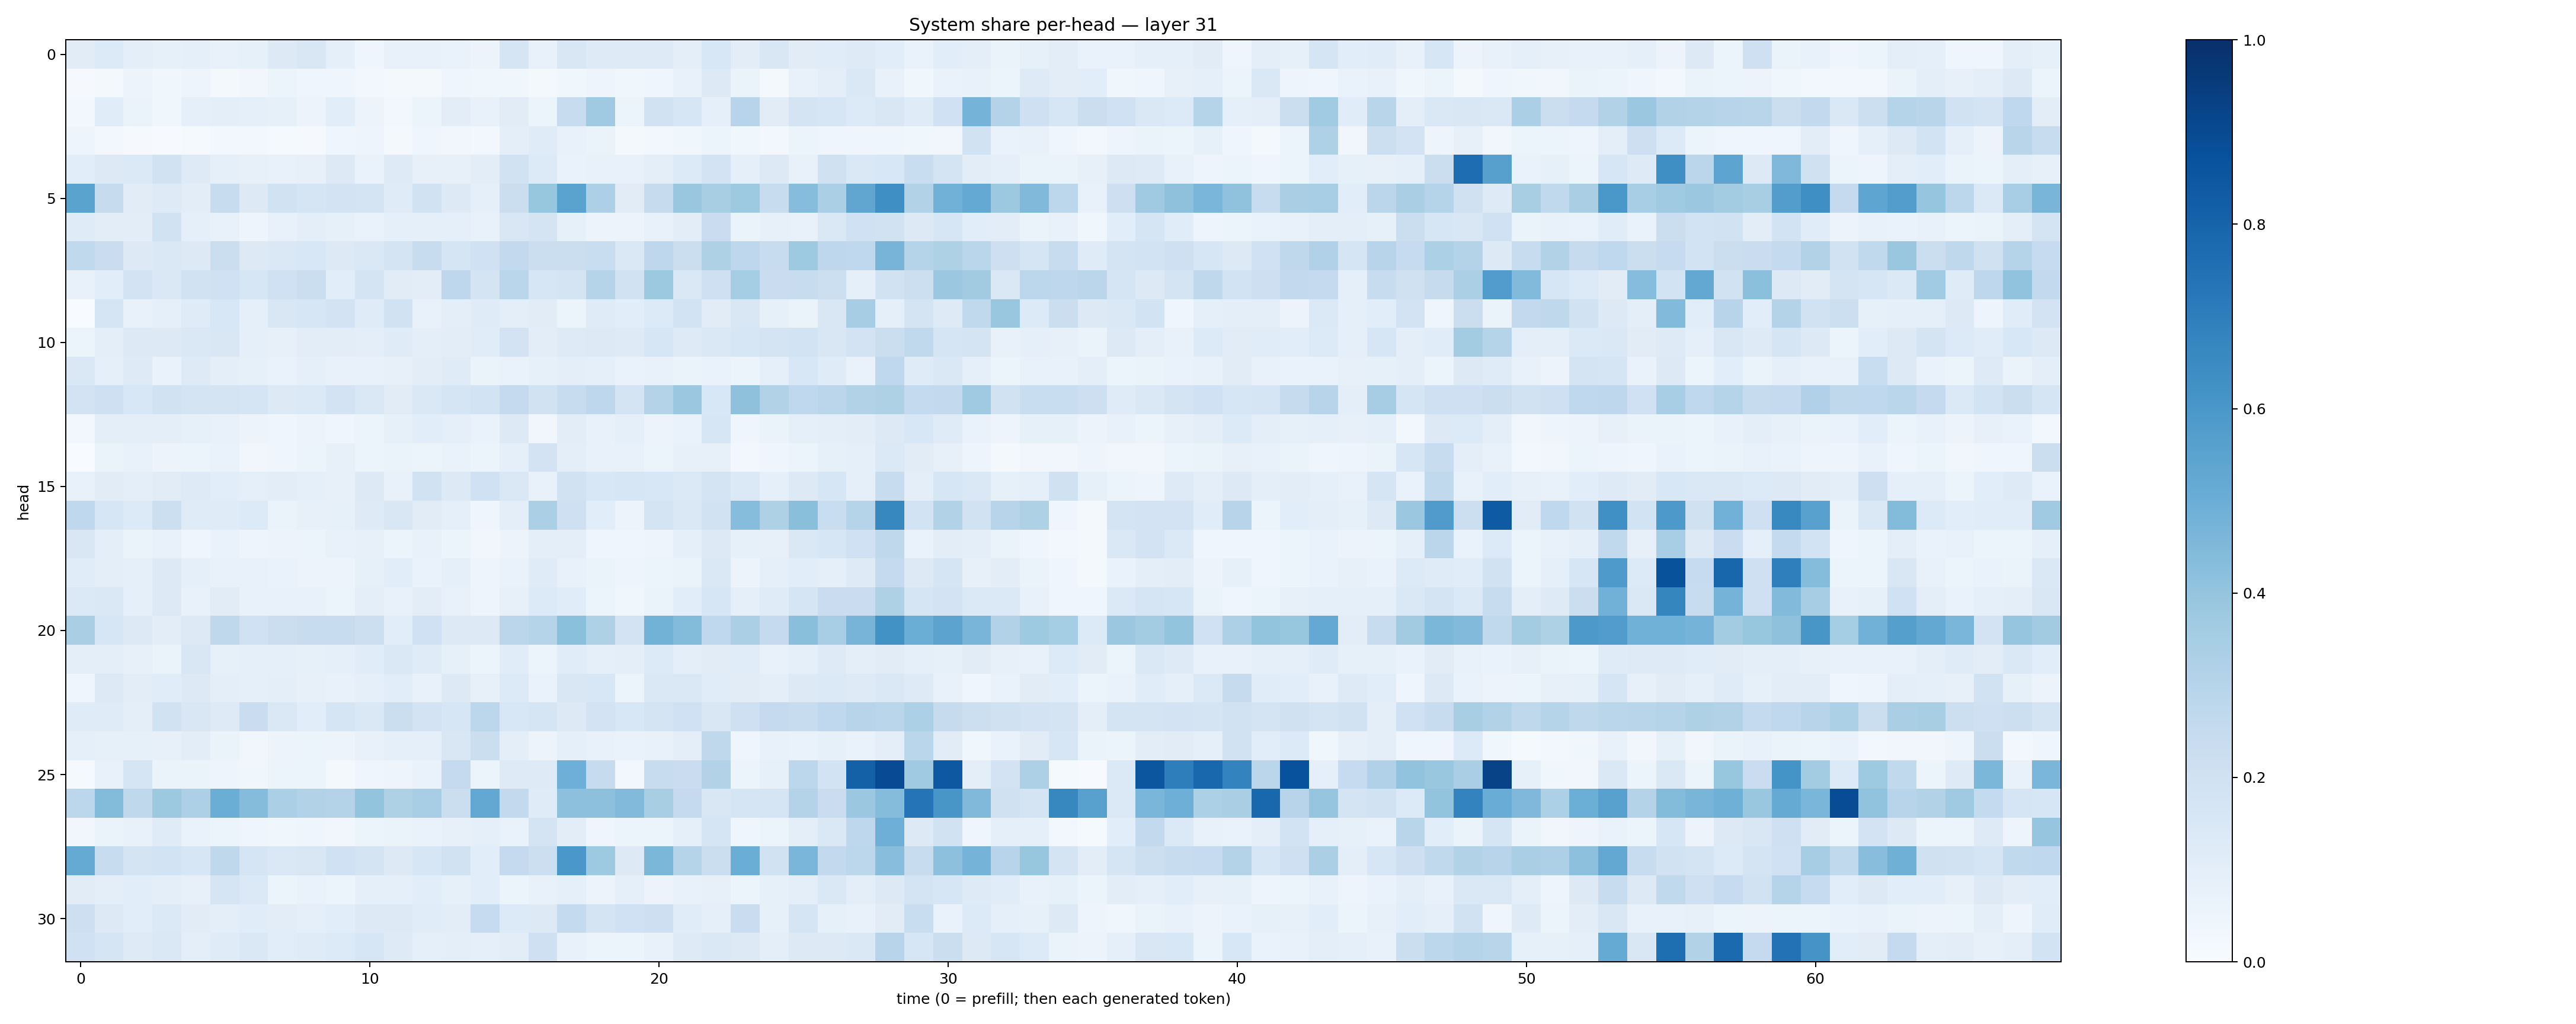

Source data for this figure (header and first rows):
0.11119054, 0.13290048, 0.09732174, 0.08497568, 0.09113457, 0.07791828, 0.08537592, 0.13227488, 0.14953168, 0.086419925, 0.04661347, 0.074343696, 0.070808016, 0.068759225, 0.0578683, 0.16906942, 0.07259848, 0.1502849, 0.12159114, 0.12475619, 0.12350676, 0.096461795, 0.1549917, 0.104671925
0.007866, 0.01959, 0.0568, 0.03764, 0.04716, 0.01864, 0.03422, 0.06011, 0.04552, 0.04468, 0.02875, 0.01893, 0.0176, 0.03919, 0.03764, 0.03556, 0.02116, 0.03562, 0.04836, 0.03623, 0.04676, 0.07777, 0.1312, 0.06468
0.03, 0.1157, 0.06252, 0.03906, 0.08705, 0.09586, 0.08705, 0.08301, 0.05597, 0.1083, 0.05479, 0.02871, 0.05879, 0.1028, 0.07078, 0.1122, 0.05865, 0.2363, 0.3686, 0.052, 0.1913, 0.1629, 0.08756, 0.295
0.05, 0.02687, 0.009214, 0.007757, 0.01443, 0.02558, 0.03118, 0.01366, 0.01159, 0.04283, 0.05035, 0.02089, 0.04565, 0.03281, 0.02929, 0.09583, 0.1206, 0.07703, 0.06308, 0.01631, 0.02907, 0.03537, 0.05339, 0.03659
0.1055, 0.1294, 0.14, 0.1912, 0.1238, 0.09322, 0.07879, 0.07717, 0.08125, 0.1274, 0.06801, 0.124, 0.08005, 0.07859, 0.1041, 0.189, 0.1331, 0.06834, 0.0713, 0.07357, 0.101, 0.1335, 0.1802, 0.08684
0.5469, 0.2428, 0.1109, 0.1234, 0.1049, 0.2348, 0.1282, 0.1917, 0.1689, 0.1802, 0.1757, 0.1174, 0.1949, 0.1316, 0.09371, 0.2231, 0.3945, 0.5489, 0.327, 0.1125, 0.2431, 0.3893, 0.3428, 0.3724
0.1185, 0.1032, 0.1034, 0.1879, 0.08621, 0.07243, 0.04751, 0.07037, 0.1008, 0.08218, 0.06759, 0.08721, 0.09167, 0.08674, 0.07477, 0.1492, 0.1782, 0.08274, 0.05559, 0.05543, 0.07402, 0.1033, 0.2277, 0.06338
0.2644, 0.2301, 0.1321, 0.1477, 0.1306, 0.2224, 0.1321, 0.1481, 0.1526, 0.1285, 0.1479, 0.1774, 0.235, 0.1717, 0.1995, 0.2602, 0.22, 0.2239, 0.2332, 0.1466, 0.276, 0.2234, 0.3213, 0.2741
0.07341, 0.1067, 0.1811, 0.1419, 0.1885, 0.2003, 0.1585, 0.1996, 0.2188, 0.1059, 0.1789, 0.1114, 0.1019, 0.2771, 0.1773, 0.2854, 0.1574, 0.1777, 0.3012, 0.1909, 0.378, 0.1409, 0.2066, 0.3525
0.003632, 0.1685, 0.0739, 0.09297, 0.1175, 0.1531, 0.09044, 0.1514, 0.16, 0.1801, 0.119, 0.1908, 0.0706, 0.09507, 0.1184, 0.09802, 0.1127, 0.06197, 0.1183, 0.1059, 0.1364, 0.1857, 0.1101, 0.1492
0.05901, 0.09818, 0.1253, 0.1281, 0.1456, 0.1518, 0.09211, 0.07997, 0.1035, 0.1018, 0.09382, 0.1186, 0.09927, 0.1021, 0.1143, 0.183, 0.1028, 0.1223, 0.1305, 0.1212, 0.1579, 0.1219, 0.1459, 0.1635
0.1409, 0.09351, 0.1233, 0.06795, 0.1227, 0.09943, 0.08338, 0.07026, 0.08886, 0.07321, 0.07466, 0.079, 0.1051, 0.1174, 0.06347, 0.06817, 0.08338, 0.1006, 0.09232, 0.06979, 0.07391, 0.06371, 0.06816, 0.06213
0.1812, 0.2103, 0.1534, 0.1946, 0.1719, 0.1763, 0.1688, 0.1279, 0.1374, 0.1807, 0.1478, 0.1095, 0.1419, 0.1695, 0.185, 0.252, 0.1934, 0.2418, 0.2743, 0.1726, 0.3073, 0.3824, 0.1524, 0.4128
0.025, 0.09703, 0.09937, 0.09884, 0.08265, 0.07449, 0.05805, 0.04374, 0.05746, 0.04392, 0.06161, 0.08222, 0.1093, 0.08845, 0.06931, 0.1282, 0.03224, 0.1044, 0.07181, 0.08742, 0.05731, 0.06933, 0.1569, 0.04484
0.0002675, 0.06466, 0.07209, 0.05721, 0.06006, 0.06787, 0.03324, 0.03952, 0.05326, 0.08189, 0.05408, 0.06387, 0.05954, 0.0669, 0.0534, 0.09329, 0.1813, 0.09928, 0.07585, 0.07386, 0.05184, 0.08069, 0.08119, 0.03033
0.07328, 0.1099, 0.1007, 0.1131, 0.1227, 0.1074, 0.09339, 0.1017, 0.08884, 0.08111, 0.1256, 0.07259, 0.195, 0.1285, 0.2024, 0.1484, 0.07733, 0.1937, 0.1528, 0.1606, 0.1555, 0.1373, 0.1793, 0.1396
0.2673, 0.1596, 0.133, 0.217, 0.1197, 0.1204, 0.1341, 0.06569, 0.0806, 0.08567, 0.1247, 0.1507, 0.111, 0.0919, 0.04443, 0.09918, 0.3355, 0.2036, 0.1092, 0.05794, 0.1763, 0.1445, 0.1898, 0.4304
0.1518, 0.09475, 0.06256, 0.07124, 0.03963, 0.0683, 0.04726, 0.05542, 0.05363, 0.07412, 0.07976, 0.06206, 0.07663, 0.05341, 0.03169, 0.05604, 0.09589, 0.09755, 0.04487, 0.04251, 0.04834, 0.09219, 0.1256, 0.08583
0.1166, 0.09574, 0.09103, 0.1324, 0.09295, 0.07285, 0.07248, 0.07009, 0.05802, 0.05752, 0.08519, 0.1066, 0.06879, 0.09364, 0.04732, 0.0673, 0.1204, 0.07406, 0.06413, 0.04831, 0.05884, 0.06616, 0.1476, 0.05689
0.1372, 0.1416, 0.08724, 0.1306, 0.07415, 0.1123, 0.07586, 0.07064, 0.07057, 0.06028, 0.09509, 0.07811, 0.1033, 0.07807, 0.04758, 0.08072, 0.1348, 0.114, 0.06205, 0.03828, 0.06328, 0.1056, 0.1617, 0.08683
0.336, 0.158, 0.1272, 0.1044, 0.132, 0.2728, 0.2025, 0.22, 0.2359, 0.2416, 0.2161, 0.109, 0.201, 0.1253, 0.1314, 0.2818, 0.2993, 0.4186, 0.3209, 0.182, 0.4797, 0.4385, 0.2693, 0.3334
0.09507, 0.09714, 0.07963, 0.06444, 0.1522, 0.08421, 0.09245, 0.09321, 0.08387, 0.09281, 0.1142, 0.1406, 0.1181, 0.08573, 0.06086, 0.1148, 0.06244, 0.116, 0.09277, 0.09696, 0.1354, 0.09768, 0.1102, 0.1152
0.04173, 0.1321, 0.1053, 0.114, 0.1278, 0.09939, 0.09234, 0.09945, 0.07858, 0.07233, 0.08902, 0.109, 0.07422, 0.1265, 0.07952, 0.1346, 0.06668, 0.1519, 0.156, 0.05302, 0.1449, 0.1411, 0.1143, 0.1119
0.1203, 0.1195, 0.09513, 0.1907, 0.1486, 0.1217, 0.2281, 0.1413, 0.1068, 0.1686, 0.1429, 0.2209, 0.1833, 0.1592, 0.2781, 0.1559, 0.1672, 0.1325, 0.1808, 0.1531, 0.1737, 0.2011, 0.1494, 0.2042
0.08826, 0.0843, 0.08513, 0.08173, 0.1037, 0.06552, 0.03371, 0.05768, 0.05976, 0.05691, 0.07468, 0.09078, 0.0879, 0.151, 0.2252, 0.09671, 0.05567, 0.0863, 0.07153, 0.06994, 0.074, 0.09391, 0.2719, 0.04619
0.01401, 0.07732, 0.1673, 0.06552, 0.0647, 0.04702, 0.03745, 0.05996, 0.06224, 0.01664, 0.03918, 0.04789, 0.06864, 0.2526, 0.05272, 0.1235, 0.1243, 0.4942, 0.2442, 0.03086, 0.2367, 0.2295, 0.3133, 0.06188
0.2801, 0.4403, 0.2717, 0.3755, 0.3278, 0.5005, 0.4344, 0.3359, 0.312, 0.3052, 0.3993, 0.3211, 0.3458, 0.2193, 0.5241, 0.2584, 0.12, 0.4145, 0.4144, 0.4449, 0.3407, 0.2506, 0.1522, 0.1655
0.03384, 0.06331, 0.07326, 0.1178, 0.06863, 0.05275, 0.04044, 0.03726, 0.04486, 0.03379, 0.05421, 0.06471, 0.06933, 0.08188, 0.09329, 0.06654, 0.1757, 0.1047, 0.04465, 0.05401, 0.05154, 0.09122, 0.1716, 0.04116
0.5167, 0.2353, 0.1749, 0.1841, 0.1636, 0.2716, 0.1684, 0.1471, 0.1494, 0.2022, 0.1746, 0.1252, 0.1611, 0.1924, 0.1075, 0.2527, 0.2159, 0.5984, 0.3726, 0.1313, 0.4571, 0.2985, 0.2265, 0.5019
0.11, 0.1002, 0.1057, 0.09623, 0.08118, 0.1641, 0.1404, 0.05241, 0.06658, 0.06036, 0.09014, 0.08718, 0.106, 0.08424, 0.1074, 0.0603, 0.07811, 0.0905, 0.05652, 0.08842, 0.05801, 0.07161, 0.07999, 0.05947
0.2136, 0.1261, 0.1072, 0.1399, 0.1096, 0.0951, 0.1155, 0.1039, 0.08878, 0.1078, 0.1311, 0.1272, 0.1137, 0.1025, 0.2484, 0.1332, 0.1285, 0.2549, 0.1761, 0.203, 0.2135, 0.1151, 0.09262, 0.2297
0.1993, 0.1677, 0.1221, 0.1409, 0.09698, 0.1181, 0.1418, 0.1078, 0.1185, 0.1362, 0.1592, 0.124, 0.09257, 0.1007, 0.09064, 0.104, 0.2094, 0.07371, 0.05416, 0.06122, 0.07605, 0.1214, 0.1417, 0.1305
